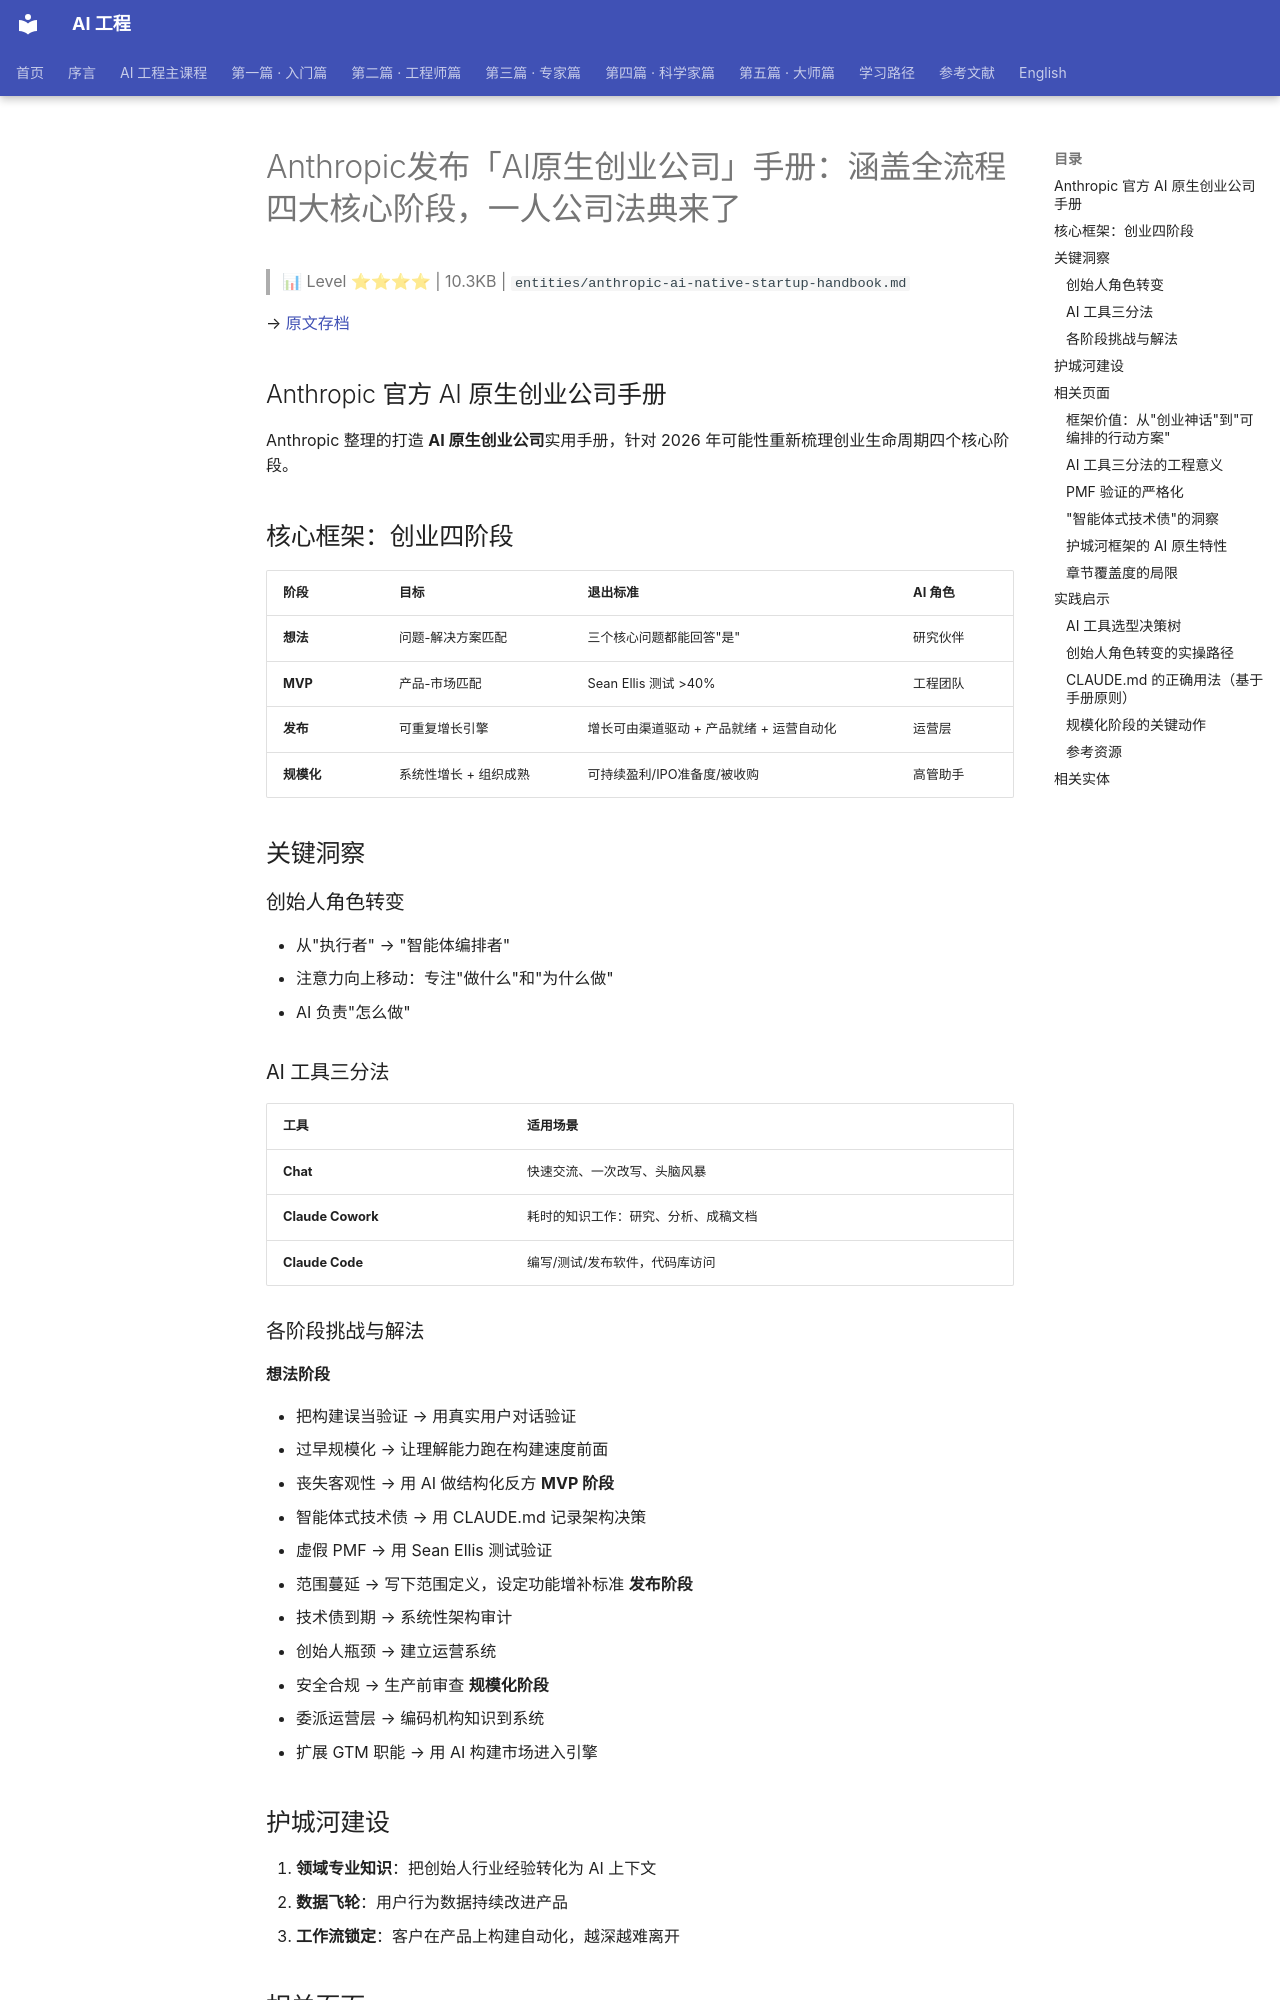

repository: QianJinGuo/wiki-book · page: ch01/461-anthropic-ai.html · generator: mkdocs

# Anthropic发布「AI原生创业公司」手册：涵盖全流程四大核心阶段，一人公司法典来了

> 📊 Level ⭐⭐⭐⭐ | 10.3KB | `entities/anthropic-ai-native-startup-handbook.md`

→ [原文存档](https://mp.weixin.qq.com/s/PSnGB3ryAg_VlBkOtnhofw)

## Anthropic 官方 AI 原生创业公司手册
Anthropic 整理的打造 **AI 原生创业公司**实用手册，针对 2026 年可能性重新梳理创业生命周期四个核心阶段。

## 核心框架：创业四阶段
| 阶段 | 目标 | 退出标准 | AI 角色 |
|------|------|----------|---------|
| **想法** | 问题-解决方案匹配 | 三个核心问题都能回答"是" | 研究伙伴 |
| **MVP** | 产品-市场匹配 | Sean Ellis 测试 >40% | 工程团队 |
| **发布** | 可重复增长引擎 | 增长可由渠道驱动 + 产品就绪 + 运营自动化 | 运营层 |
| **规模化** | 系统性增长 + 组织成熟 | 可持续盈利/IPO准备度/被收购 | 高管助手 |

## 关键洞察
### 创始人角色转变
- 从"执行者" → "智能体编排者"
- 注意力向上移动：专注"做什么"和"为什么做"
- AI 负责"怎么做"

### AI 工具三分法
| 工具 | 适用场景 |
|------|----------|
| **Chat** | 快速交流、一次改写、头脑风暴 |
| **Claude Cowork** | 耗时的知识工作：研究、分析、成稿文档 |
| **Claude Code** | 编写/测试/发布软件，代码库访问 |

### 各阶段挑战与解法
**想法阶段**

- 把构建误当验证 → 用真实用户对话验证
- 过早规模化 → 让理解能力跑在构建速度前面
- 丧失客观性 → 用 AI 做结构化反方
**MVP 阶段**

- 智能体式技术债 → 用 CLAUDE.md 记录架构决策
- 虚假 PMF → 用 Sean Ellis 测试验证
- 范围蔓延 → 写下范围定义，设定功能增补标准
**发布阶段**

- 技术债到期 → 系统性架构审计
- 创始人瓶颈 → 建立运营系统
- 安全合规 → 生产前审查
**规模化阶段**

- 委派运营层 → 编码机构知识到系统
- 扩展 GTM 职能 → 用 AI 构建市场进入引擎

## 护城河建设
1. **领域专业知识**：把创始人行业经验转化为 AI 上下文
2. **数据飞轮**：用户行为数据持续改进产品
3. **工作流锁定**：客户在产品上构建自动化，越深越难离开

## 相关页面
→ [原文存档](https://mp.weixin.qq.com/s/PSnGB3ryAg_VlBkOtnhofw)
→ [Skill 写作基础指南](https://github.com/QianJinGuo/wiki-public/blob/main/entities/agent-skill-writing-guide.md) — 与 Agent/Harness 工作流构建相关
→ [Skill 写作进阶指南](https://github.com/QianJinGuo/wiki-public/blob/main/entities/agent-skill-writing-advanced.md) — 更深入的实践方法

### 框架价值：从"创业神话"到"可编排的行动方案"
这份手册最核心的价值主张是：将"10 人独角兽"从神话变为**可主动设计的行动方案**。传统创业框架假设创始人必须是全职执行者，而 Anthropic 的框架假设创始人角色是"智能体编排者"——专注"做什么"和"为什么做"，AI 负责"怎么做"。这个转变不是隐喻，而是实操层面的重新设计。
四阶段的退出标准设计（想法阶段三个问题、MVP 阶段 Sean Ellis >40%、发布阶段可重复增长引擎、规模化阶段系统性增长）提供了**可量化的里程碑**，避免了"感觉良好"式的自我欺骗。

### AI 工具三分法的工程意义
| 工具 | 核心能力 | 本质 |
|------|----------|------|
| **Chat** | 快速交流、一次改写、头脑风暴 | 短上下文、单轮交互 |
| **Claude Cowork** | 研究、分析、成稿文档 | 长上下文、多轮协作 |
| **Claude Code** | 编写/测试/发布软件、代码库访问 | Agent 模式、工具执行 |
Cowork 是手册中最值得关注的工具形态——它是 Chat 和 Code 之间的中间态，专门针对"耗时的知识工作"。这与 [CLAUDE Code 100 条规则](https://github.com/QianJinGuo/wiki-public/blob/main/entities/claude-code-founder-harness-100-lines.md) 中倡导的"研究伙伴"角色高度一致。
